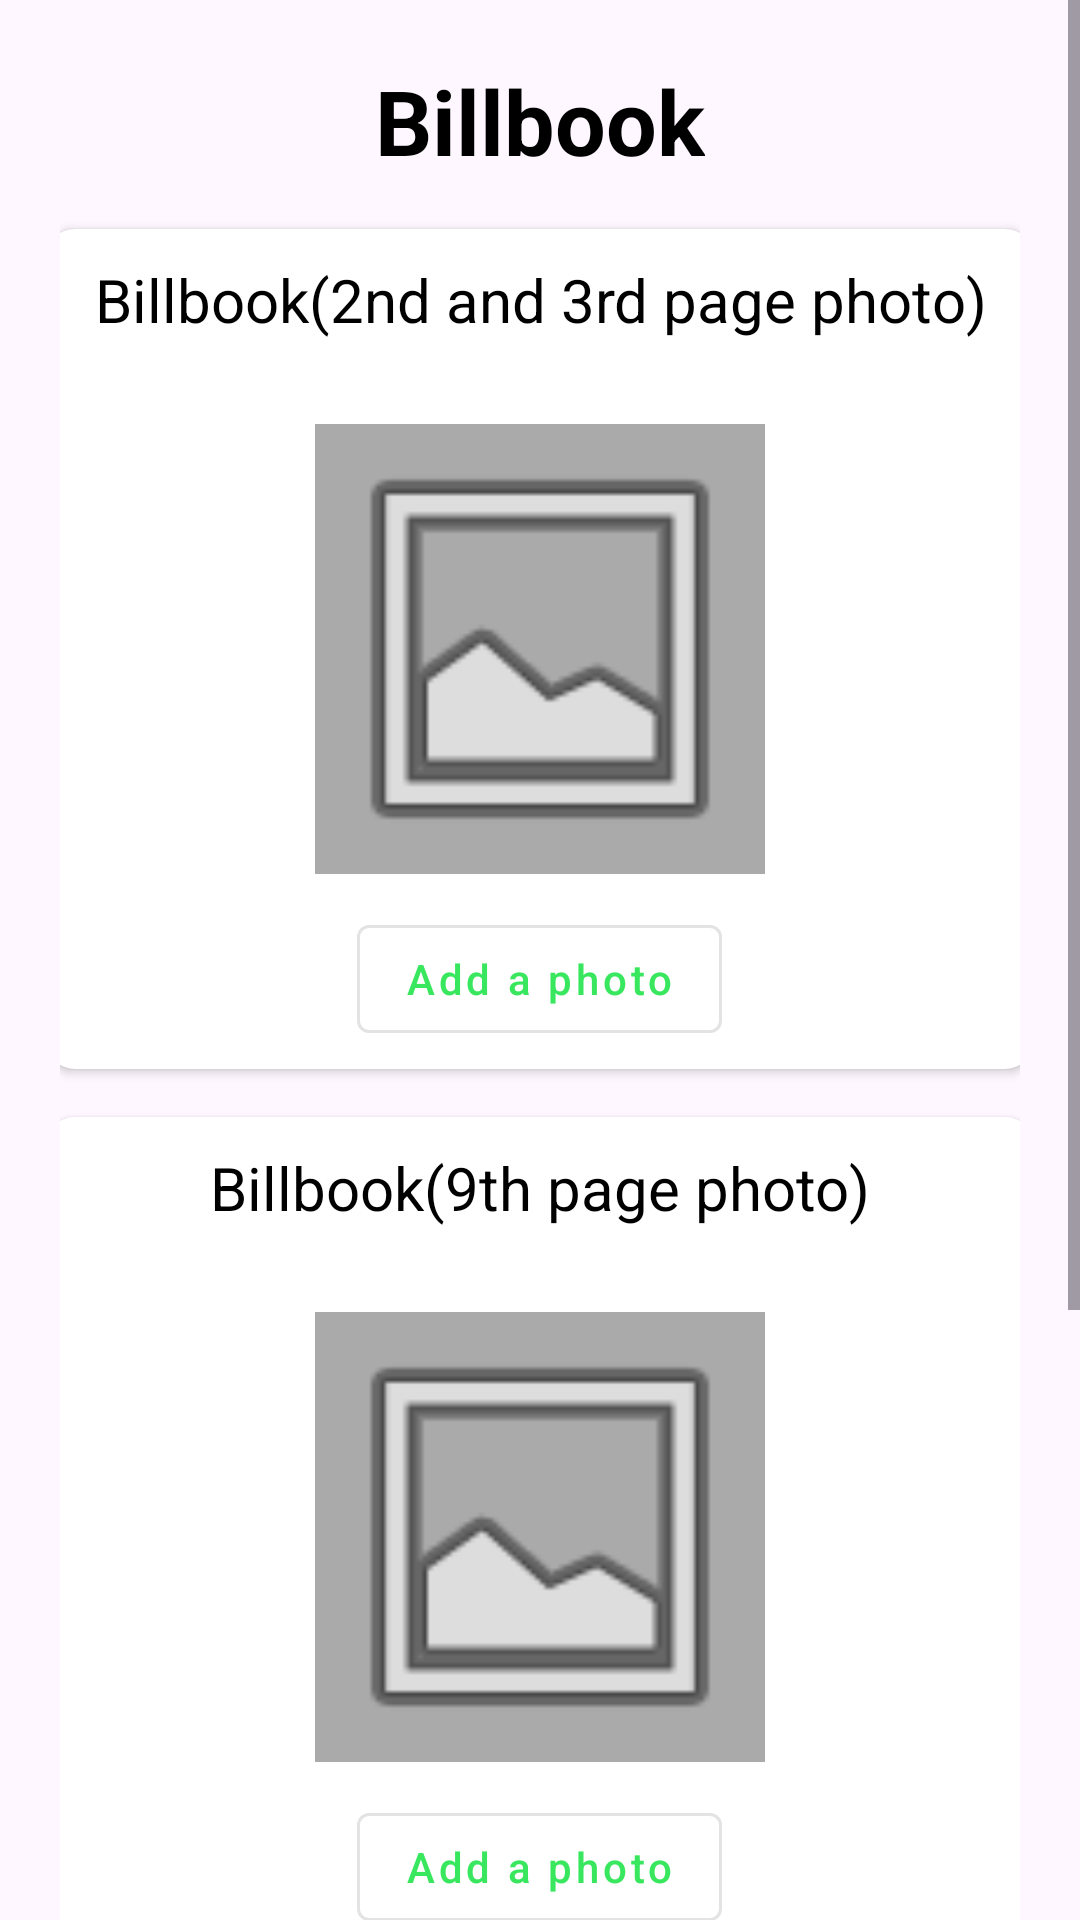

Reconstruct the res/layout file that produces this screen, plus the resources it refers to.
<!-- AndroidManifest.xml: application theme Theme.RideSharing -->
<!-- res/layout/billbook.xml -->
<?xml version="1.0" encoding="utf-8"?>
<ScrollView android:layout_height="match_parent"
    xmlns:android="http://schemas.android.com/apk/res/android"
    android:layout_width="match_parent">
    <LinearLayout android:layout_height="match_parent"
        android:layout_width="match_parent"
        xmlns:android="http://schemas.android.com/apk/res/android"
        xmlns:app="http://schemas.android.com/apk/res-auto"
        android:orientation="vertical"
        android:padding="20sp">
        <TextView
            android:id="@+id/billbook"
            android:layout_width="wrap_content"
            android:layout_height="wrap_content"
            android:text="Billbook"
            android:layout_gravity="center"
            android:textSize="30sp"
            android:textStyle="bold"
            android:textColor="@android:color/black" />

        <androidx.cardview.widget.CardView
            android:layout_width="330dp"
            android:layout_height="280dp"
            android:layout_marginTop="16dp"
            app:cardCornerRadius="10sp"
            android:layout_gravity="center">

            <TextView
                android:layout_width="match_parent"
                android:layout_height="wrap_content"
                android:text="Billbook(2nd and 3rd page photo)"
                android:gravity="center"
                android:textSize="20dp"
                android:layout_marginTop="10dp"
                android:textColor="@color/black"/>

            <ImageView
                android:id="@+id/photoImageView1"
                android:layout_width="150dp"
                android:layout_height="150dp"
                android:layout_gravity="center"
                android:scaleType="centerCrop"
                android:src="@drawable/placeholder_image" />

            <com.google.android.material.button.MaterialButton
                android:layout_width="wrap_content"
                android:layout_height="wrap_content"
                android:text="Add a photo"
                android:id="@+id/add1"
                android:textAllCaps="false"
                android:layout_gravity="center"
                style="@style/GreenOutlineButton"
                android:layout_marginTop="110sp"/>

        </androidx.cardview.widget.CardView>

        <androidx.cardview.widget.CardView
            android:layout_width="330dp"
            android:layout_height="280dp"
            android:layout_marginTop="16dp"
            app:cardCornerRadius="10sp"
           android:layout_gravity="center">

            <TextView
                android:layout_width="match_parent"
                android:layout_height="wrap_content"
                android:text="Billbook(9th page photo)"
                android:gravity="center"
                android:textSize="20dp"
                android:layout_marginTop="10dp"
                android:textColor="@color/black"/>

            <ImageView
                android:id="@+id/photoImageView2"
                android:layout_width="150dp"
                android:layout_height="150dp"
                android:layout_gravity="center"
                android:scaleType="centerCrop"
                android:src="@drawable/placeholder_image" />

            <com.google.android.material.button.MaterialButton
                android:layout_width="wrap_content"
                android:layout_height="wrap_content"
                android:text="Add a photo"
                android:id="@+id/add2"
                android:textAllCaps="false"
                android:layout_gravity="center"
                style="@style/GreenOutlineButton"
                android:layout_marginTop="110sp"/>

        </androidx.cardview.widget.CardView>

        <androidx.cardview.widget.CardView
            android:layout_width="330dp"
            android:layout_height="150dp"
            android:layout_marginTop="16dp"
            app:cardCornerRadius="10sp"
            android:layout_gravity="center">

            <TextView
                android:layout_width="match_parent"
                android:layout_height="wrap_content"
                android:text="Vehicle Production Year"
                android:gravity="center"
                android:textSize="20dp"
                android:layout_marginTop="10dp"
                android:textColor="@color/black"/>
            <com.google.android.material.textfield.TextInputLayout
                android:paddingStart="10sp"
                android:paddingEnd="10sp"
                style="@style/Widget.MaterialComponents.TextInputLayout.OutlinedBox"
                android:layout_width="match_parent"
                android:layout_height="wrap_content"
                android:layout_marginTop="50sp"
                >

                <com.google.android.material.textfield.TextInputEditText
                    style="@style/Widget.MaterialComponents.TextInputLayout.OutlinedBox"
                    android:layout_width="match_parent"
                    android:layout_height="wrap_content"
                    android:maxLength="30"
                    android:id="@+id/production_year"
                    android:maxLines="1" />
            </com.google.android.material.textfield.TextInputLayout>
        </androidx.cardview.widget.CardView>

        <Button
            android:layout_width="match_parent"
            android:layout_height="70sp"
            android:id="@+id/btndone"
            android:text="Done"
            android:textColor="@color/white"
            android:textSize="20sp"
            android:layout_gravity="center"
            style="@style/Widget.MaterialComponents.Button"
            android:layout_marginTop="30sp"
            app:backgroundTint="#6F7685"
            app:cornerRadius="30sp"
            android:textAllCaps="false"/>

    </LinearLayout>
</ScrollView>
<!-- resources referenced by this layout -->
<resources>
  <color name="black">#FF000000</color>
  <color name="white">#FFFFFF</color>
  <!-- drawable placeholder_image (drawable) -->
  <?xml version="1.0" encoding="utf-8"?>
  <selector xmlns:android="http://schemas.android.com/apk/res/android">
      <item>
          <layer-list>
              <item android:drawable="@android:color/darker_gray" />
              <item
                  android:drawable="@android:drawable/ic_menu_gallery"
                  android:gravity="center"/>
          </layer-list>
      </item>
  </selector>
  <style name="GreenOutlineButton" parent="Widget.MaterialComponents.Button.OutlinedButton">
          <item name="android:textColor">@color/green</item>
          <item name="android:strokeColor">@color/green</item>
          <item name="android:strokeWidth">@color/green</item>
      </style>
  <color name="green">#39E75F</color>
  <color name="primaryColor">#FFFFFF</color>
  <color name="primaryDarkColor">#F8F7F7</color>
  <color name="primaryTextColor">@color/white</color>
  <color name="secondaryColor">#2EC4B6</color>
  <color name="secondaryDarkColor">#00b686</color>
  <color name="secondaryTextColor">#000000</color>
  <style name="MyCustomToolbar" parent="Widget.Material3.Toolbar">
          <item name="materialThemeOverlay">@style/ThemeOverlay.App</item>
          <item name="actionBarTheme">@style/ThemeOverlay.Material3.Dark.ActionBar</item>
  
  
      </style>
  <style name="ThemeOverlay.App.MaterialAlertDialog" parent="ThemeOverlay.Material3.MaterialAlertDialog">
          <item name="colorPrimary">@color/black</item>
          <item name="colorSecondary">@color/black</item>
          <item name="colorSurface">@color/green_button</item>
          <item name="colorOnSurface">@color/blue_button</item>
          <item name="colorSurfaceContainerHigh">@color/blue_button</item>
  
          <item name="alertDialogStyle">@style/MaterialAlertDialog.App</item>
          <item name="materialAlertDialogTitleTextStyle">@style/MaterialAlertDialog.App.Title.Text
          </item>
          <item name="buttonBarPositiveButtonStyle">@style/Widget.App.Button</item>
          <item name="buttonBarNegativeButtonStyle">@style/Widget.App.Button</item>
      </style>
  <color name="green_main">#2EC4B6</color>
  <style name="ThemeOverlay.App" parent="">
          <item name="colorSurface">@color/green_main</item>
          <item name="colorOnSurface">@color/primaryDarkColor</item>
      </style>
  <color name="green_button">#039487</color>
  <color name="blue_button">#4681F4</color>
  <style name="MaterialAlertDialog.App" parent="MaterialAlertDialog.Material3">
          <item name="shapeAppearance">@style/ShapeAppearance.App.MediumComponent</item>
  
  
  
  
  
      </style>
  <style name="MaterialAlertDialog.App.Title.Text" parent="MaterialAlertDialog.Material3.Title.Text">
          <item name="android:textColor">@color/blue_button</item>
      </style>
  <style name="Widget.App.Button" parent="Widget.Material3.Button.TextButton.Dialog">
          <item name="android:textColor">@color/darkGray</item>
      </style>
  <style name="ShapeAppearance.App.MediumComponent" parent="ShapeAppearance.Material3.MediumComponent">
  
          <item name="cornerSize">8dp</item>
          <item name="cornerRadius">8dp</item>
      </style>
  <color name="darkGray">#F0212121</color>
</resources>
